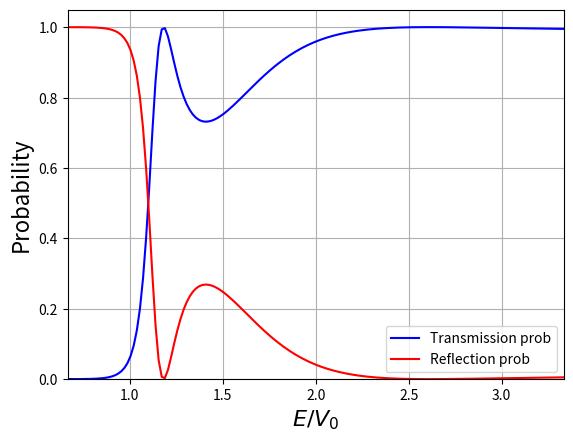
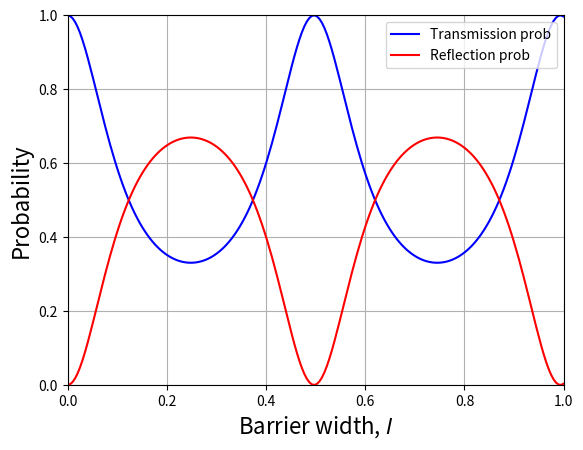

Python code for these plots, in order:
__author__ = 'Jullan'
# -*- coding: utf-8 -*-
#Made by Jullan
import numpy as np
from matplotlib import pyplot as plt

x = np.linspace(0, 10/3, 200)
k0 = 20
hbar = 1
a = 2/5
m = 1
E = k0**2*hbar**2 / (2*m)

#
def transmission_h(x):
    if (x==0):
        return x-x
    elif (x < 1):
        return 1/(1+np.sinh(np.sqrt(2 * m * E * (1/x - 1)/hbar**2)*a)**2/(4*x*(1-x)))
    elif (x > 1):
        return 1/(1+np.sin(np.sqrt(2 * m * E * (1 - 1/x) / hbar ** 2)*a)**2/(4*x*(x-1)))
    else:
        return 1/(1 + m*a**2*E/(2*hbar**2))+x-x

w = np.linspace(0, 1, 200)

def transmission_w(w, x = 10/9):
    return 1/(1+np.sin(np.sqrt(2 * m * E * (1 - 1/x) / hbar ** 2)*w)**2/(4*x*(x-1)))

vtransmission_h = np.vectorize(transmission_h)
print(print(1-vtransmission_h(1.182330173)))
plt.figure()
plt.plot(x, vtransmission_h(x), label=r"Transmission prob", color="b")
plt.plot(x, 1-vtransmission_h(x), label=r"Reflection prob", color="r")
plt.xlabel(r"$E/V_0$", fontsize=16)
plt.ylabel(r"Probability", fontsize=16)
plt.xlim(left=2/3,right=10/3)
plt.ylim(bottom=0)
plt.legend()
plt.grid()
plt.savefig("p4_ref_vs_trans_height_analytic.pdf")
plt.show()

plt.figure()
plt.plot(w, transmission_w(w), label=r"Transmission prob", color="b")
plt.plot(w, 1-transmission_w(w), label=r"Reflection prob", color="r")
plt.xlabel(r"Barrier width, $l$", fontsize=16)
plt.ylabel(r"Probability", fontsize=16)
plt.xlim(left=0, right=1)
plt.ylim(bottom=0, top=1)
plt.legend()
plt.grid()
plt.savefig("p5_ref_vs_trans_width_analytic.pdf")
plt.show()